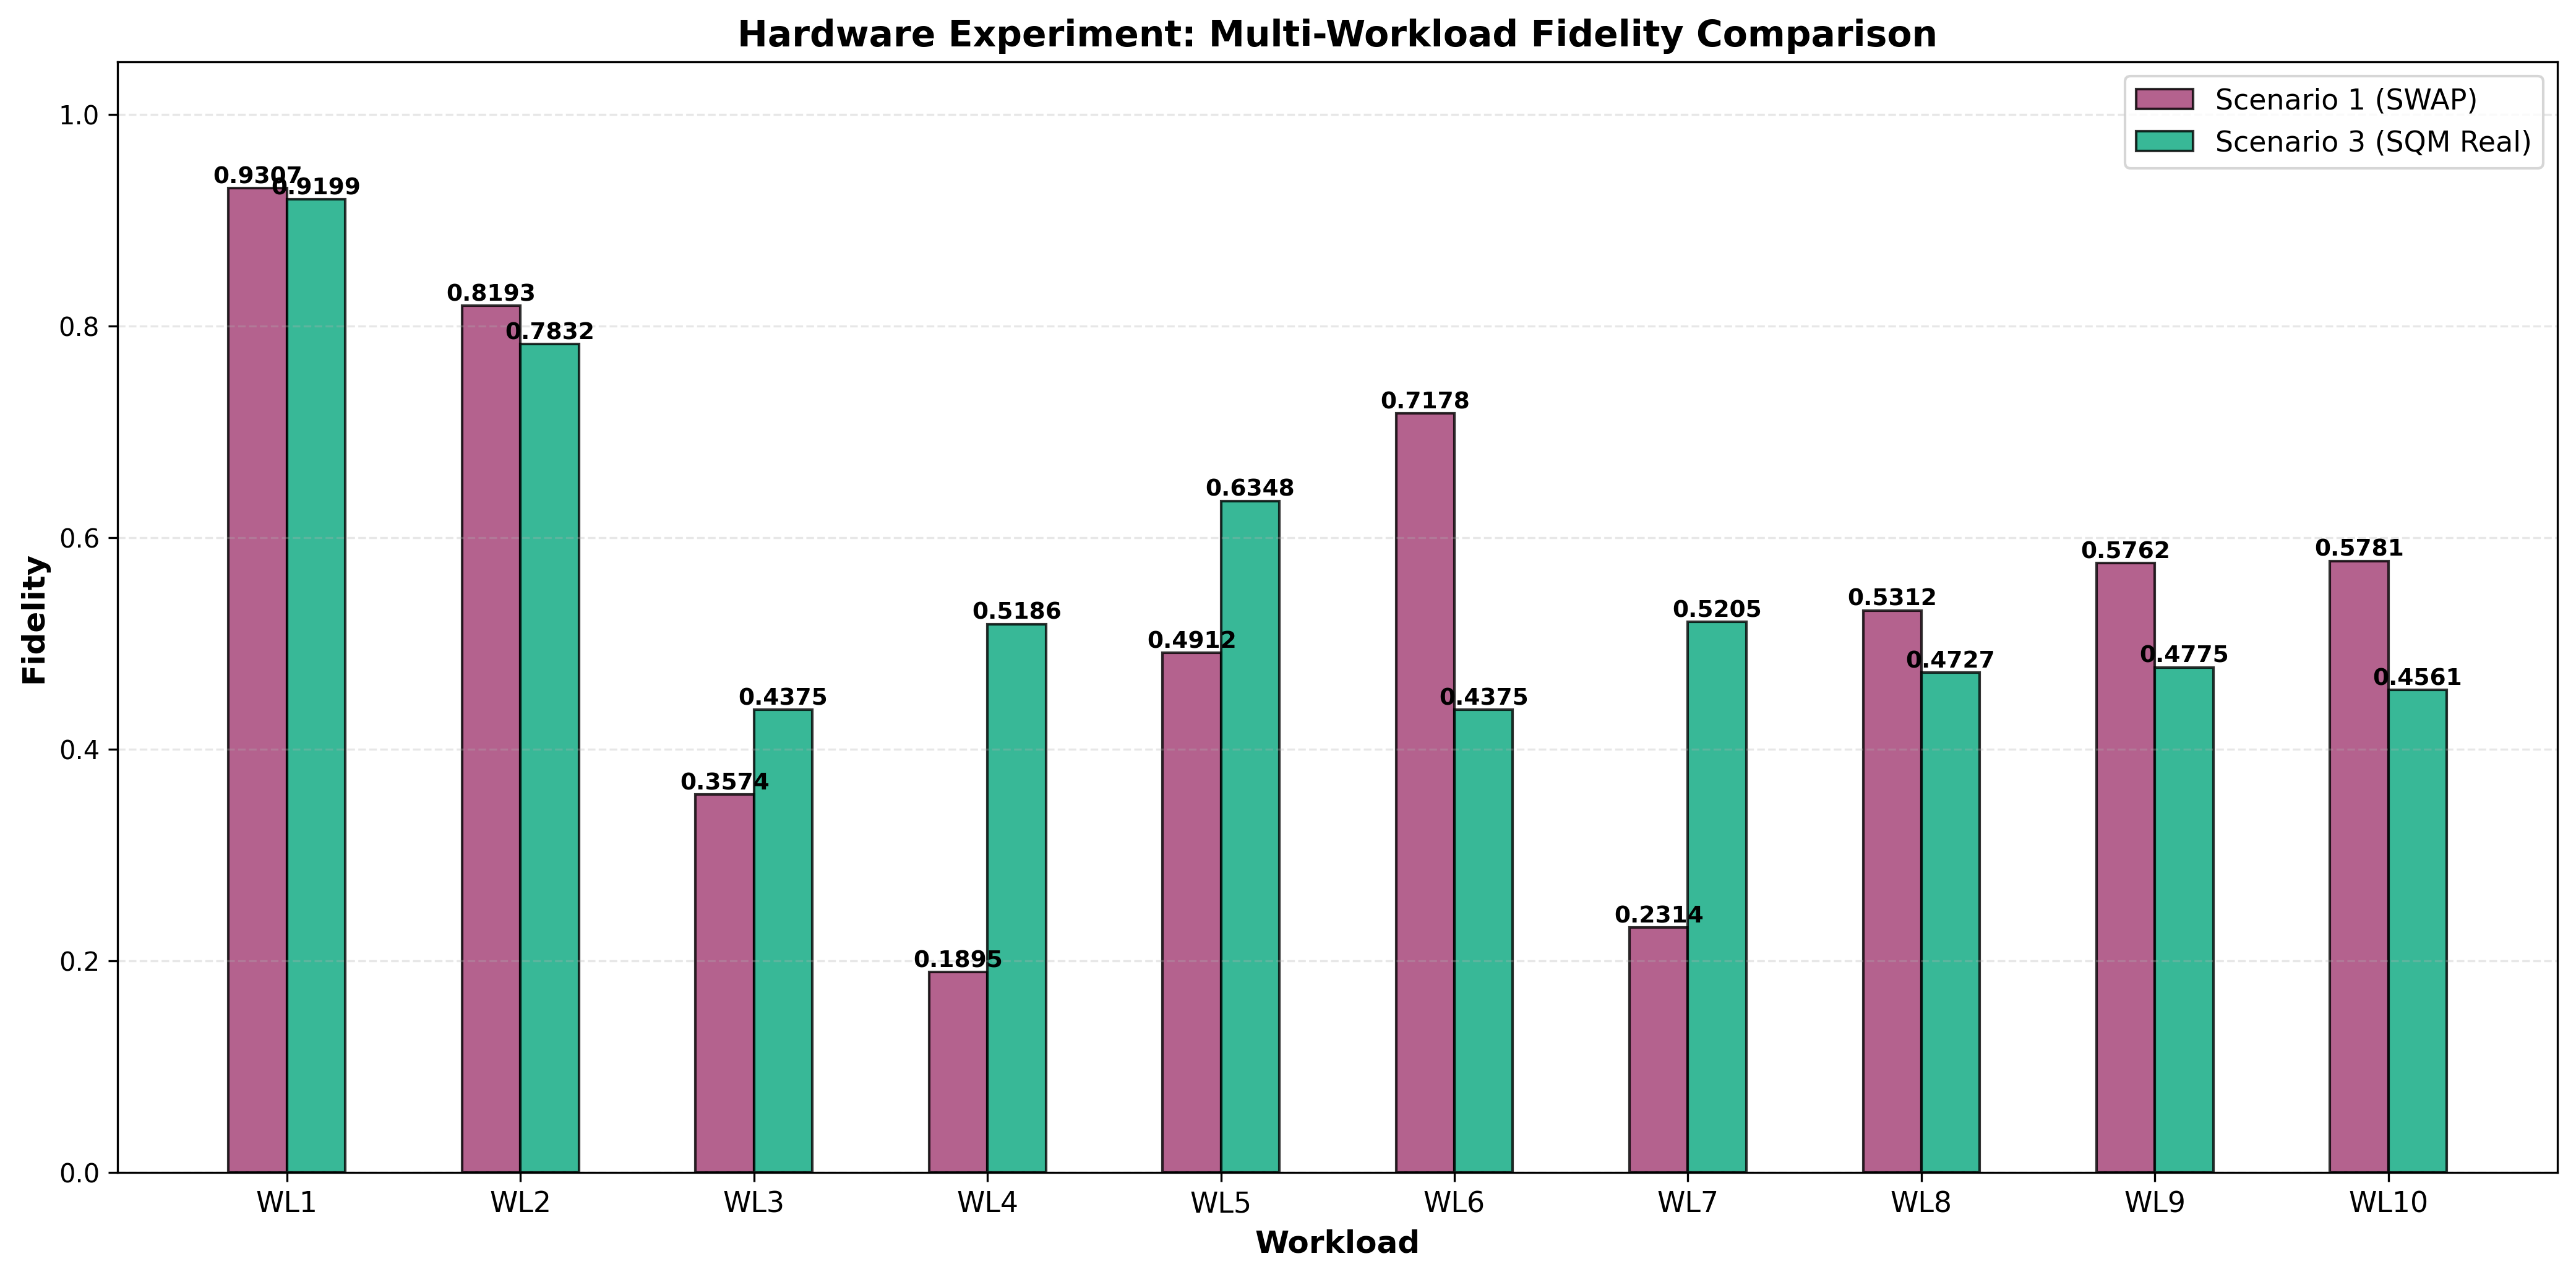

The table this chart was drawn from, first rows:
Scenario, Configuration, Fidelity, Job_ID, R, N, C_Max, T_Max_ns, Shots, Initial_State, Notes, Workload
1, SWAP Compiler (Baseline), 0.9307, N/A, 1, 1, 10, 55000, 1024, 2, Static decoherence, no refresh, WRITE_0,IDLE_10,READ_0
3, SQM (Real Timing - Calibrated), 0.9199, N/A, 1, 1, 10, 55000, 1024, 2, Backend-calibrated timing, WRITE_0,IDLE_10,READ_0
1, SWAP Compiler (Baseline), 0.8193, N/A, 1, 1, 10, 55000, 1024, 2, Static decoherence, no refresh, WRITE_0,IDLE_20,READ_0
3, SQM (Real Timing - Calibrated), 0.7832, N/A, 1, 1, 10, 55000, 1024, 2, Backend-calibrated timing, WRITE_0,IDLE_20,READ_0
1, SWAP Compiler (Baseline), 0.3574, N/A, 1, 1, 10, 55000, 1024, 2, Static decoherence, no refresh, WRITE_0,IDLE_40,READ_0
3, SQM (Real Timing - Calibrated), 0.4375, N/A, 1, 1, 10, 55000, 1024, 2, Backend-calibrated timing, WRITE_0,IDLE_40,READ_0
1, SWAP Compiler (Baseline), 0.1895, N/A, 1, 1, 10, 55000, 1024, 2, Static decoherence, no refresh, WRITE_0,IDLE_80,READ_0
3, SQM (Real Timing - Calibrated), 0.5186, N/A, 1, 1, 10, 55000, 1024, 2, Backend-calibrated timing, WRITE_0,IDLE_80,READ_0
1, SWAP Compiler (Baseline), 0.4912, N/A, 1, 1, 10, 55000, 1024, 2, Static decoherence, no refresh, WRITE_0,IDLE_100,READ_0
3, SQM (Real Timing - Calibrated), 0.6348, N/A, 1, 1, 10, 55000, 1024, 2, Backend-calibrated timing, WRITE_0,IDLE_100,READ_0
1, SWAP Compiler (Baseline), 0.7178, N/A, 1, 1, 10, 55000, 1024, 2, Static decoherence, no refresh, WRITE_0,IDLE_150,READ_0
3, SQM (Real Timing - Calibrated), 0.4375, N/A, 1, 1, 10, 55000, 1024, 2, Backend-calibrated timing, WRITE_0,IDLE_150,READ_0
1, SWAP Compiler (Baseline), 0.2314, N/A, 1, 1, 10, 55000, 1024, 2, Static decoherence, no refresh, WRITE_0,IDLE_200,READ_0
3, SQM (Real Timing - Calibrated), 0.5205, N/A, 1, 1, 10, 55000, 1024, 2, Backend-calibrated timing, WRITE_0,IDLE_200,READ_0
1, SWAP Compiler (Baseline), 0.5312, N/A, 1, 1, 10, 55000, 1024, 2, Static decoherence, no refresh, WRITE_0,IDLE_300,READ_0
3, SQM (Real Timing - Calibrated), 0.4727, N/A, 1, 1, 10, 55000, 1024, 2, Backend-calibrated timing, WRITE_0,IDLE_300,READ_0
1, SWAP Compiler (Baseline), 0.5762, N/A, 1, 1, 10, 55000, 1024, 2, Static decoherence, no refresh, WRITE_0,IDLE_400,READ_0
3, SQM (Real Timing - Calibrated), 0.4775, N/A, 1, 1, 10, 55000, 1024, 2, Backend-calibrated timing, WRITE_0,IDLE_400,READ_0
1, SWAP Compiler (Baseline), 0.5781, N/A, 1, 1, 10, 55000, 1024, 2, Static decoherence, no refresh, WRITE_0,IDLE_500,READ_0
3, SQM (Real Timing - Calibrated), 0.4561, N/A, 1, 1, 10, 55000, 1024, 2, Backend-calibrated timing, WRITE_0,IDLE_500,READ_0
